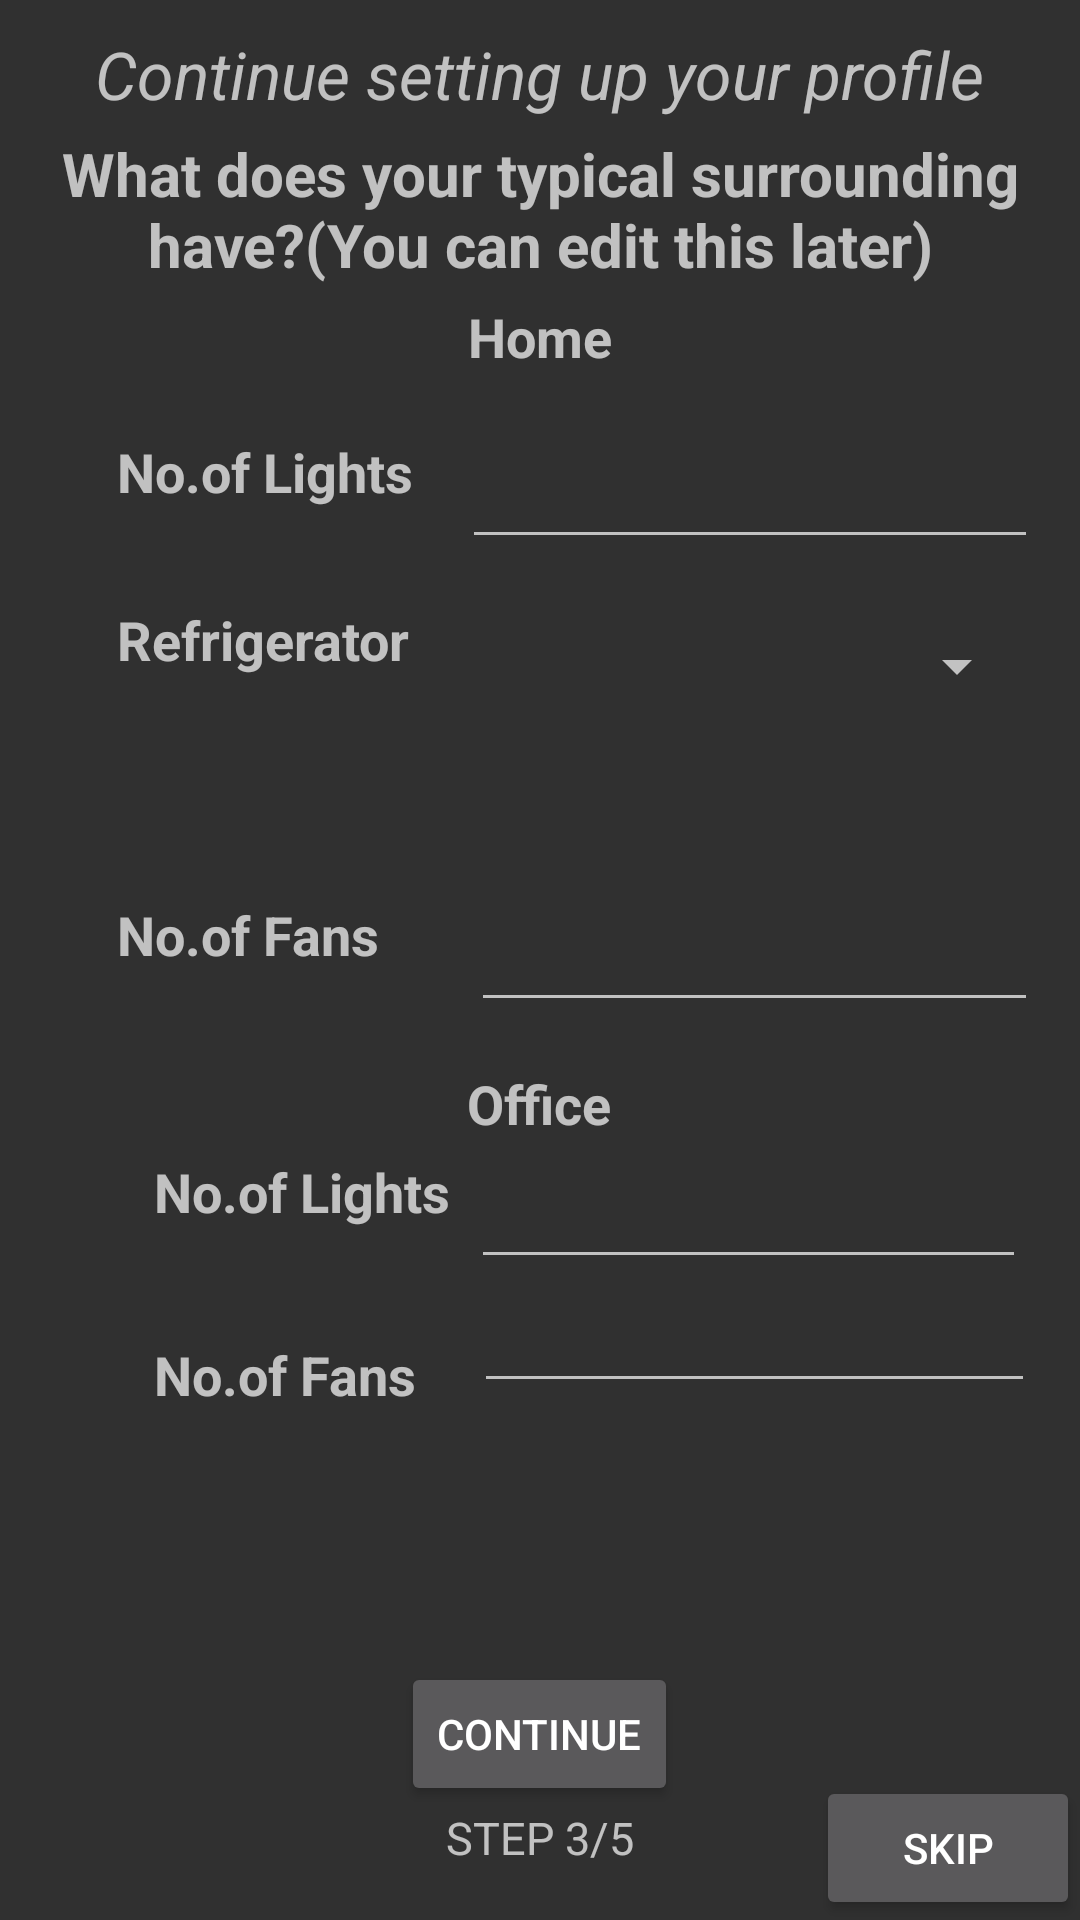

The Android layout XML behind this screen, and the referenced resources:
<!-- AndroidManifest.xml: application theme Theme.AppCompat -->
<!-- res/layout/activity_survey3.xml -->
<?xml version="1.0" encoding="utf-8"?>
<RelativeLayout xmlns:android="http://schemas.android.com/apk/res/android"
    xmlns:tools="http://schemas.android.com/tools"
    android:layout_width="match_parent"
    android:layout_height="match_parent"
    tools:context=".Survey3">

    <TextView
        android:id="@+id/textView11"
        android:layout_width="324dp"
        android:layout_height="wrap_content"
        android:layout_below="@+id/textView15"
        android:layout_centerHorizontal="true"
        android:text="@string/qn3"
        android:layout_marginTop="5dp"
        android:textAlignment="center"
        android:textSize="20dp"
        android:textStyle="bold" />

    <TextView
        android:id="@+id/textView12"
        android:layout_width="60dp"
        android:layout_height="wrap_content"
        android:layout_below="@+id/textView11"
        android:layout_centerHorizontal="true"
        android:text="Home"
        android:layout_marginTop="5dp"
        android:textAlignment="center"
        android:textSize="18sp"
        android:textStyle="bold" />

    <TextView
        android:id="@+id/textView13"
        android:layout_width="111dp"
        android:layout_height="wrap_content"
        android:layout_alignParentTop="true"
        android:layout_marginTop="145dp"
        android:layout_toStartOf="@+id/textView12"
        android:text="No.of Lights"
        android:textSize="18sp"
        android:textStyle="bold" />

    <EditText
        android:id="@+id/no_of_lights_in_home"
        android:layout_width="192dp"
        android:layout_height="wrap_content"
        android:layout_alignEnd="@+id/no_of_fans_in_home"
        android:layout_alignTop="@+id/textView13"
        android:ems="10"
        android:inputType="textPersonName" />

    <TextView
        android:id="@+id/textView14"
        android:layout_width="111dp"
        android:layout_height="wrap_content"
        android:layout_alignTop="@+id/no_of_fans_in_home"
        android:layout_toStartOf="@+id/textView12"
        android:text="No.of Fans"
        android:textSize="18sp"
        android:textStyle="bold"
        tools:text="No.of Fans" />

    <EditText
        android:id="@+id/no_of_fans_in_home"
        android:layout_width="189dp"
        android:layout_height="wrap_content"
        android:layout_alignStart="@+id/no_of_lights_in_office"
        android:layout_centerVertical="true"
        android:ems="10"
        android:inputType="textPersonName" />

    <TextView
        android:id="@+id/textView15"
        android:layout_width="wrap_content"
        android:layout_height="wrap_content"
        android:layout_marginTop="10dp"
        android:layout_alignParentTop="true"
        android:layout_centerHorizontal="true"
        android:text="@string/survey_2title"
        android:textSize="22dp"
        android:textStyle="italic" />

    <TextView
        android:id="@+id/textView17"
        android:layout_width="111dp"
        android:layout_height="wrap_content"

        android:layout_alignParentTop="true"
        android:layout_marginTop="201dp"
        android:layout_toStartOf="@+id/textView12"
        android:text="Refrigerator"
        android:textSize="18sp"
        android:textStyle="bold" />

    <TextView
        android:id="@+id/textView18"
        android:layout_width="61dp"
        android:layout_height="wrap_content"
        android:layout_below="@+id/no_of_fans_in_home"
        android:layout_centerHorizontal="true"
        android:text="Office"
        android:layout_marginTop="15dp"
        android:textAlignment="center"
        android:textSize="18sp"
        android:layout_marginBottom="5dp"
        android:textStyle="bold" />

    <TextView
        android:id="@+id/textView19"
        android:layout_width="wrap_content"
        android:layout_height="31dp"
        android:layout_alignEnd="@+id/textView13"
        android:layout_below="@+id/textView18"
        android:text="No.of Lights"
        android:textSize="18sp"
        android:textStyle="bold" />

    <EditText
        android:id="@+id/no_of_lights_in_office"
        android:layout_width="185dp"
        android:layout_height="wrap_content"
        android:ems="10"
        android:inputType="textPersonName"
        android:layout_alignParentEnd="true"
        android:layout_alignTop="@+id/textView19"
        android:layout_marginEnd="18dp" />

    <TextView
        android:id="@+id/textView20"
        android:layout_width="100dp"
        android:layout_height="28dp"
        android:layout_alignStart="@+id/textView19"
       android:layout_below="@+id/textView19"
        android:layout_marginTop="30dp"
        android:text="No.of Fans"
        android:textSize="18sp"
        android:textStyle="bold" />

    <EditText
        android:id="@+id/no_of_fans_in_office"
        android:layout_width="187dp"
        android:layout_height="wrap_content"
        android:layout_below="@+id/no_of_lights_in_office"
        android:layout_alignParentEnd="true"
        android:ems="10"
        android:inputType="textPersonName"
        android:layout_marginRight="15dp"
        android:layout_marginBottom="72dp" />

    <Button
        android:id="@+id/continue_further"
        android:layout_width="wrap_content"
        android:layout_height="wrap_content"
        android:layout_alignParentBottom="true"

        android:layout_centerHorizontal="true"
        android:layout_marginBottom="38dp"
        android:text="Continue" />

    <Button
        android:id="@+id/skip"
        android:layout_width="wrap_content"
        android:layout_height="wrap_content"
        android:layout_alignParentBottom="true"
        android:layout_alignParentEnd="true"
        android:text="SKIP" />

    <Spinner
        android:id="@+id/refrigerator_spinner"
        android:layout_width="186dp"
        android:layout_height="42dp"
        android:layout_alignStart="@+id/no_of_lights_in_office"
        android:layout_alignTop="@+id/textView17" />

    <TextView
        android:layout_width="wrap_content"
        android:layout_height="wrap_content"
        android:layout_below="@+id/continue_further"
        android:layout_centerHorizontal="true"
        android:layout_marginTop="-38dp"
        android:text="STEP 3/5"
        android:textSize="15dp" />



</RelativeLayout>
<!-- resources referenced by this layout -->
<resources>
  <string name="qn3">What does your typical surrounding have?(You can edit this later)</string>
  <string name="survey_2title">Continue setting up your profile</string>
</resources>
